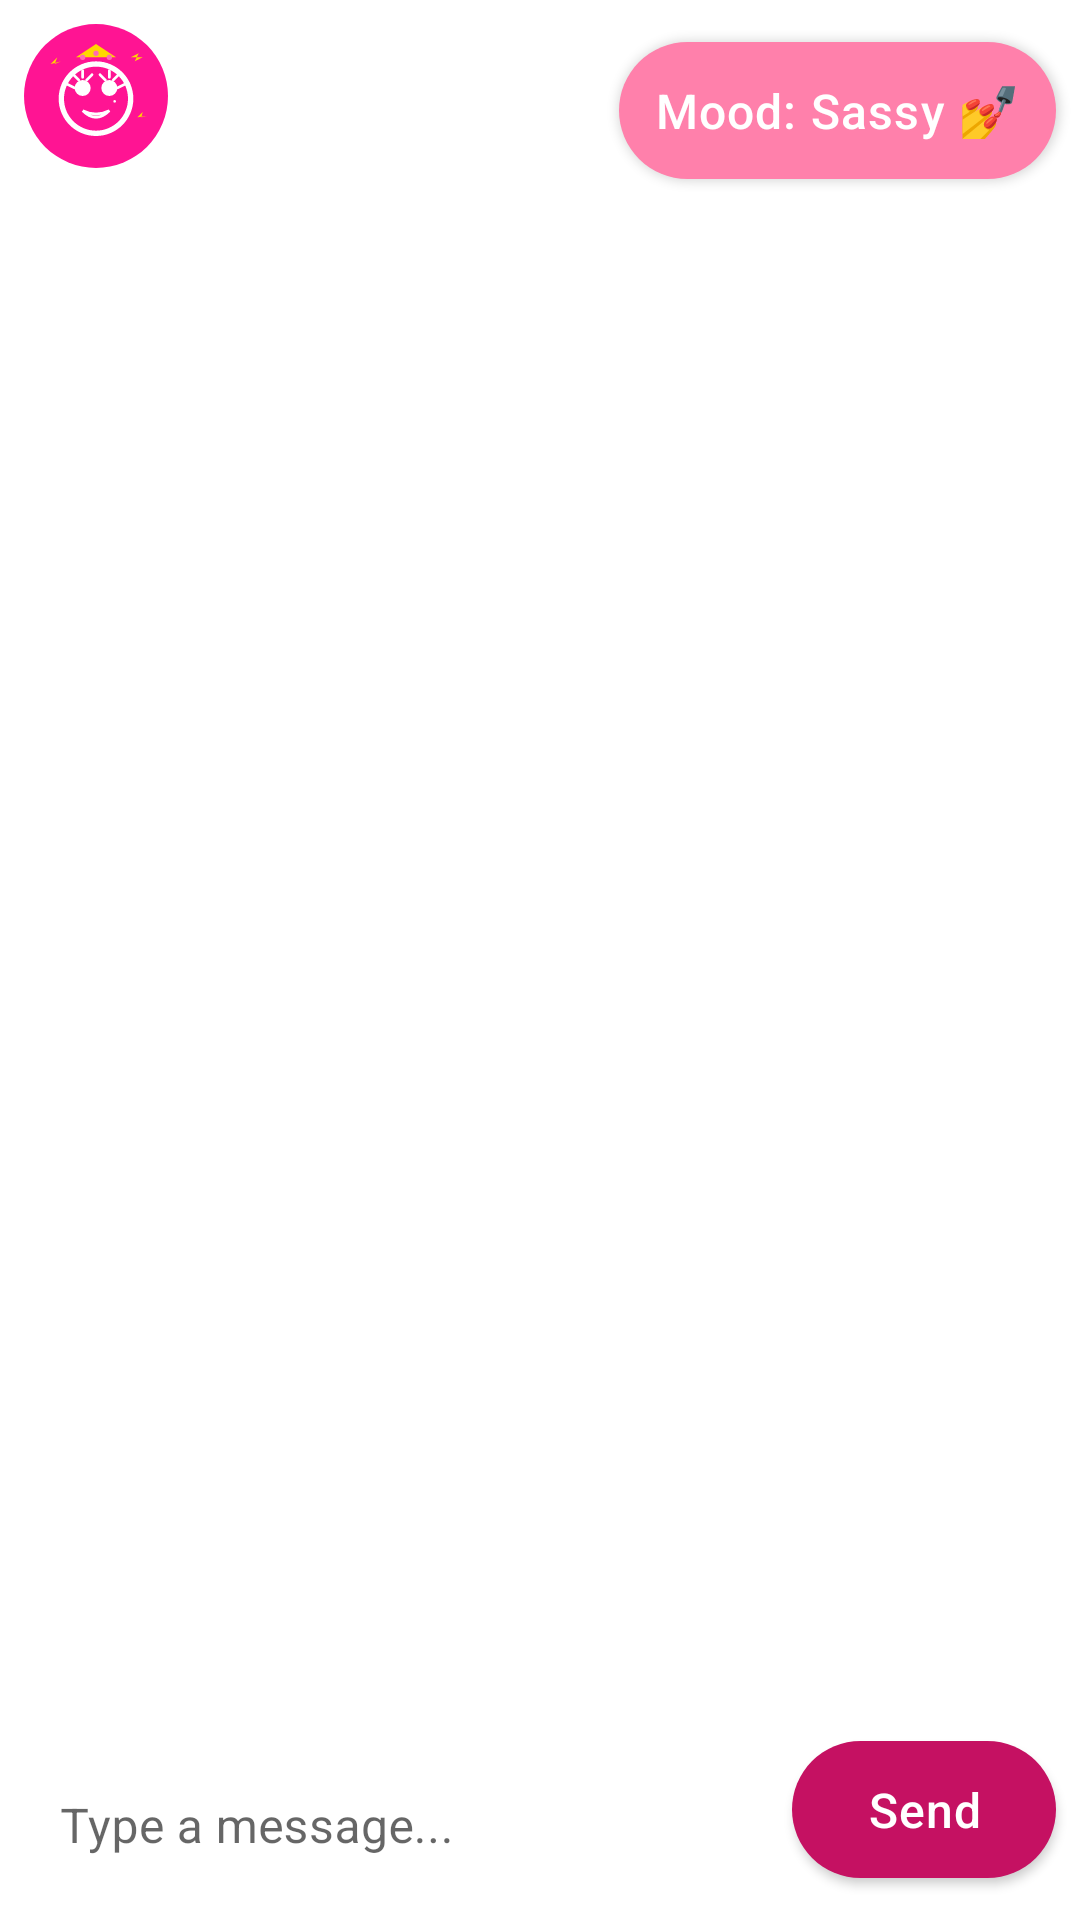

Android layout source for this screen:
<!-- AndroidManifest.xml: application theme Theme.BaddieBOT -->
<!-- res/layout/activity_main.xml -->
<?xml version="1.0" encoding="utf-8"?>
<androidx.constraintlayout.widget.ConstraintLayout xmlns:android="http://schemas.android.com/apk/res/android"
    xmlns:app="http://schemas.android.com/apk/res-auto"
    xmlns:tools="http://schemas.android.com/tools"
    android:id="@+id/main"
    android:layout_width="match_parent"
    android:layout_height="match_parent"
    tools:context=".MainActivity">

    <ImageView
        android:id="@+id/appLogo"
        android:layout_width="48dp"
        android:layout_height="48dp"
        android:src="@drawable/ic_baddiebot_logo"
        android:layout_margin="8dp"
        app:layout_constraintTop_toTopOf="parent"
        app:layout_constraintStart_toStartOf="parent"/>

    <com.google.android.material.button.MaterialButton
        android:id="@+id/moodToggleButton"
        style="@style/BaddieBotButton.Mood"
        android:layout_width="wrap_content"
        android:layout_height="wrap_content"
        android:text="Mood: Sassy 💅"
        android:layout_margin="8dp"
        app:layout_constraintTop_toTopOf="parent"
        app:layout_constraintEnd_toEndOf="parent"/>

    <androidx.recyclerview.widget.RecyclerView
        android:id="@+id/chatRecyclerView"
        android:layout_width="match_parent"
        android:layout_height="0dp"
        android:padding="8dp"
        android:clipToPadding="false"
        app:layoutManager="androidx.recyclerview.widget.LinearLayoutManager"
        app:layout_constraintTop_toBottomOf="@id/moodToggleButton"
        app:layout_constraintBottom_toTopOf="@id/messageInputLayout"/>

    <com.google.android.material.textfield.TextInputLayout
        android:id="@+id/messageInputLayout"
        android:layout_width="0dp"
        android:layout_height="wrap_content"
        android:layout_margin="8dp"
        android:hint="Type a message..."
        app:boxCornerRadiusTopStart="24dp"
        app:boxCornerRadiusTopEnd="24dp"
        app:boxCornerRadiusBottomStart="24dp"
        app:boxCornerRadiusBottomEnd="24dp"
        app:boxStrokeWidth="0dp"
        app:boxStrokeWidthFocused="0dp"
        app:hintAnimationEnabled="true"
        app:hintEnabled="true"
        android:background="@android:color/transparent"
        app:layout_constraintBottom_toBottomOf="parent"
        app:layout_constraintStart_toStartOf="parent"
        app:layout_constraintEnd_toStartOf="@id/sendButton">

        <com.google.android.material.textfield.TextInputEditText
            android:id="@+id/messageInput"
            android:layout_width="match_parent"
            android:layout_height="wrap_content"
            android:background="@android:color/transparent"
            android:inputType="textMultiLine"
            android:maxLines="4"
            android:padding="12dp"/>

    </com.google.android.material.textfield.TextInputLayout>

    <com.google.android.material.button.MaterialButton
        android:id="@+id/sendButton"
        style="@style/BaddieBotButton.Send"
        android:layout_width="wrap_content"
        android:layout_height="wrap_content"
        android:text="Send"
        android:layout_margin="8dp"
        app:layout_constraintBottom_toBottomOf="parent"
        app:layout_constraintEnd_toEndOf="parent"/>

</androidx.constraintlayout.widget.ConstraintLayout>
<!-- resources referenced by this layout -->
<resources>
  <!-- drawable ic_baddiebot_logo: vector/xml drawable (drawable, 2658 chars, omitted) -->
  <style name="BaddieBotButton.Mood">
          <item name="backgroundTint">@color/sassy_primary</item>
          <item name="rippleColor">@color/sassy_text</item>
          <item name="android:textColor">@color/white</item>
          <item name="elevation">4dp</item>
      </style>
  <style name="BaddieBotButton.Send">
          <item name="backgroundTint">@color/sassy_text</item>
          <item name="android:textColor">@color/white</item>
          <item name="icon">@drawable/ic_send</item>
          <item name="iconGravity">textStart</item>
          <item name="iconPadding">8dp</item>
          <item name="iconTint">@color/white</item>
      </style>
  <style name="Theme.BaddieBOT" parent="Theme.MaterialComponents.DayNight.DarkActionBar">
          
          <item name="colorPrimary">@color/purple_500</item>
          <item name="colorPrimaryVariant">@color/purple_700</item>
          <item name="colorOnPrimary">@color/white</item>
          
          <item name="colorSecondary">@color/teal_200</item>
          <item name="colorSecondaryVariant">@color/teal_700</item>
          <item name="colorOnSecondary">@color/black</item>
          
          <item name="android:statusBarColor">?attr/colorPrimaryVariant</item>
      </style>
  <color name="sassy_primary">#FF80AB</color>
  <color name="sassy_text">#C51162</color>
  <color name="white">#FFFFFFFF</color>
  <color name="purple_500">#FF6200EE</color>
  <color name="purple_700">#FF3700B3</color>
  <color name="teal_200">#FF03DAC5</color>
  <color name="teal_700">#FF018786</color>
  <color name="black">#FF000000</color>
</resources>
